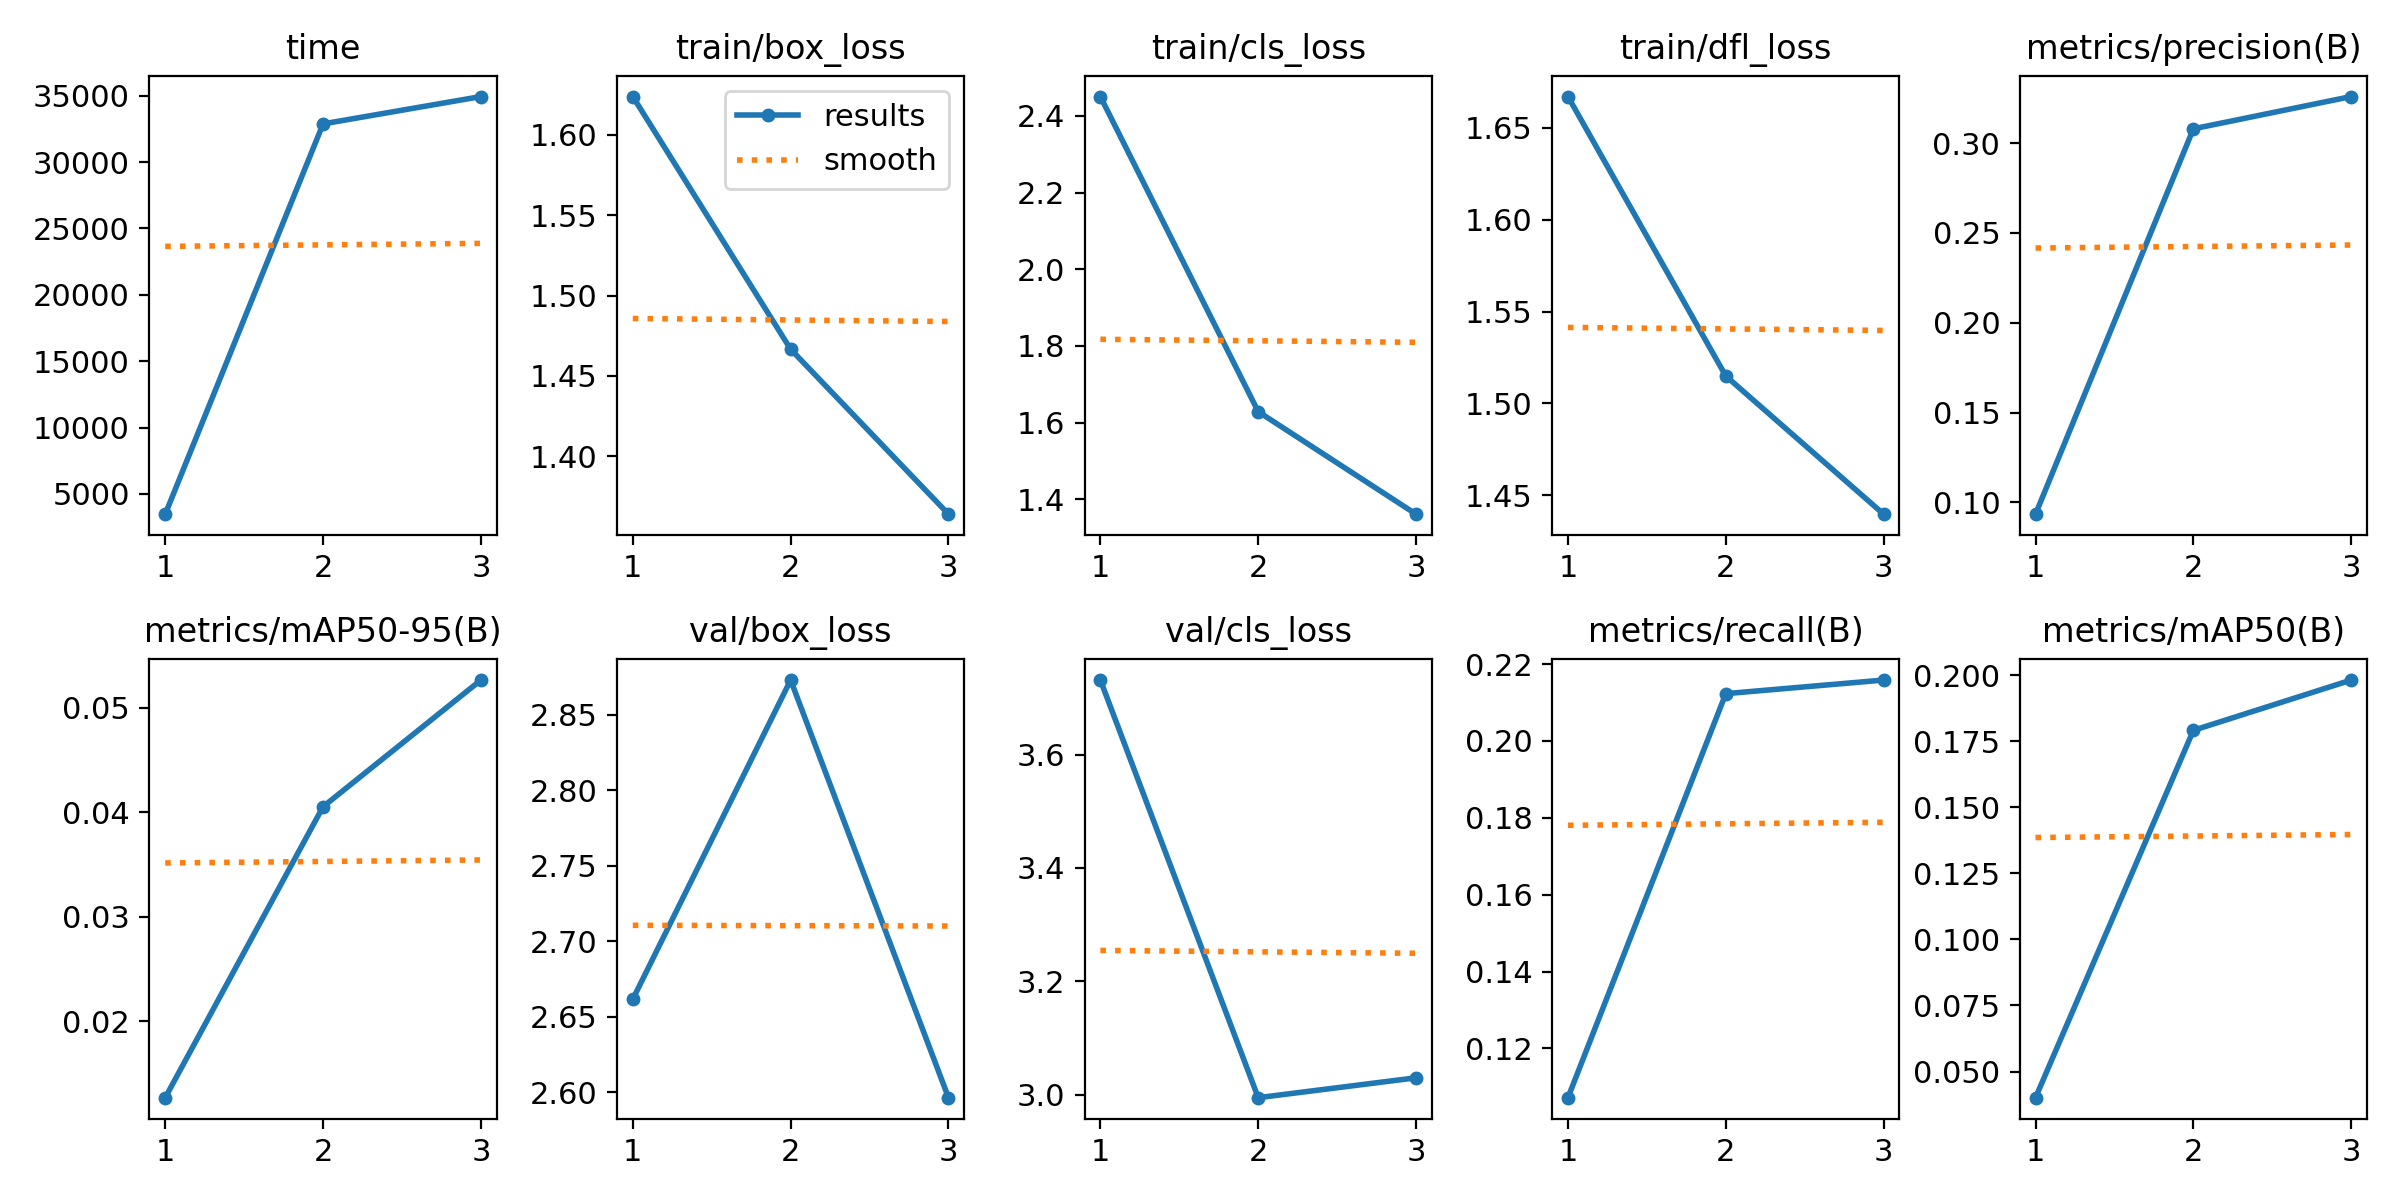

The data file committed next to this chart (first rows):
epoch, time, train/box_loss, train/cls_loss, train/dfl_loss, metrics/precision(B), metrics/recall(B), metrics/mAP50(B), metrics/mAP50-95(B), val/box_loss, val/cls_loss, val/dfl_loss, lr/pg0, lr/pg1, lr/pg2
1, 3476, 1.624, 2.45, 1.667, 0.0935, 0.1072, 0.04011, 0.01267, 2.662, 3.732, 2.452, 0.0004752, 0.0004752, 0.0004752
2, 32875, 1.467, 1.629, 1.515, 0.3079, 0.2123, 0.1791, 0.04054, 2.873, 2.995, 2.672, 0.0006375, 0.0006375, 0.0006375
3, 34934, 1.364, 1.362, 1.44, 0.3258, 0.2158, 0.1981, 0.05267, 2.596, 3.03, 2.196, 0.0004855, 0.0004855, 0.0004855
